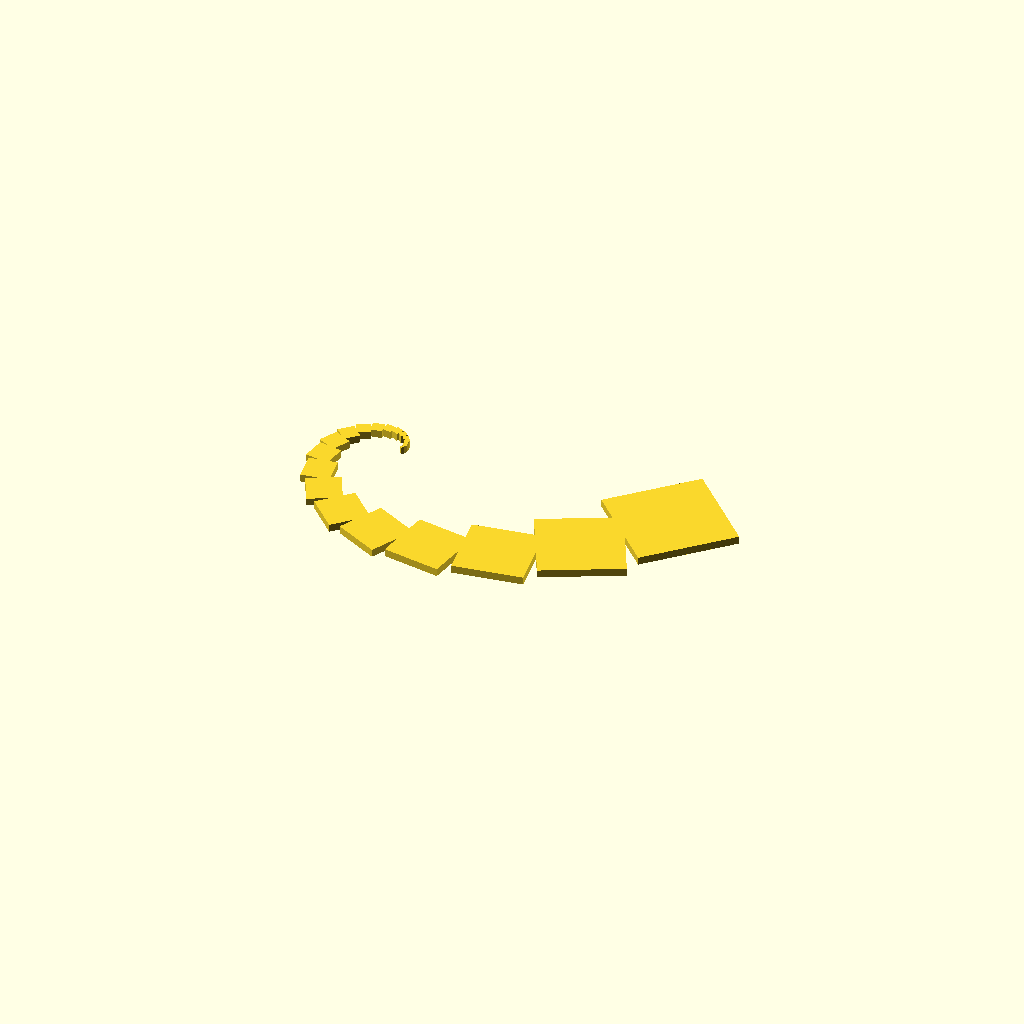
Cell 1: rendered with the file's own defaults.
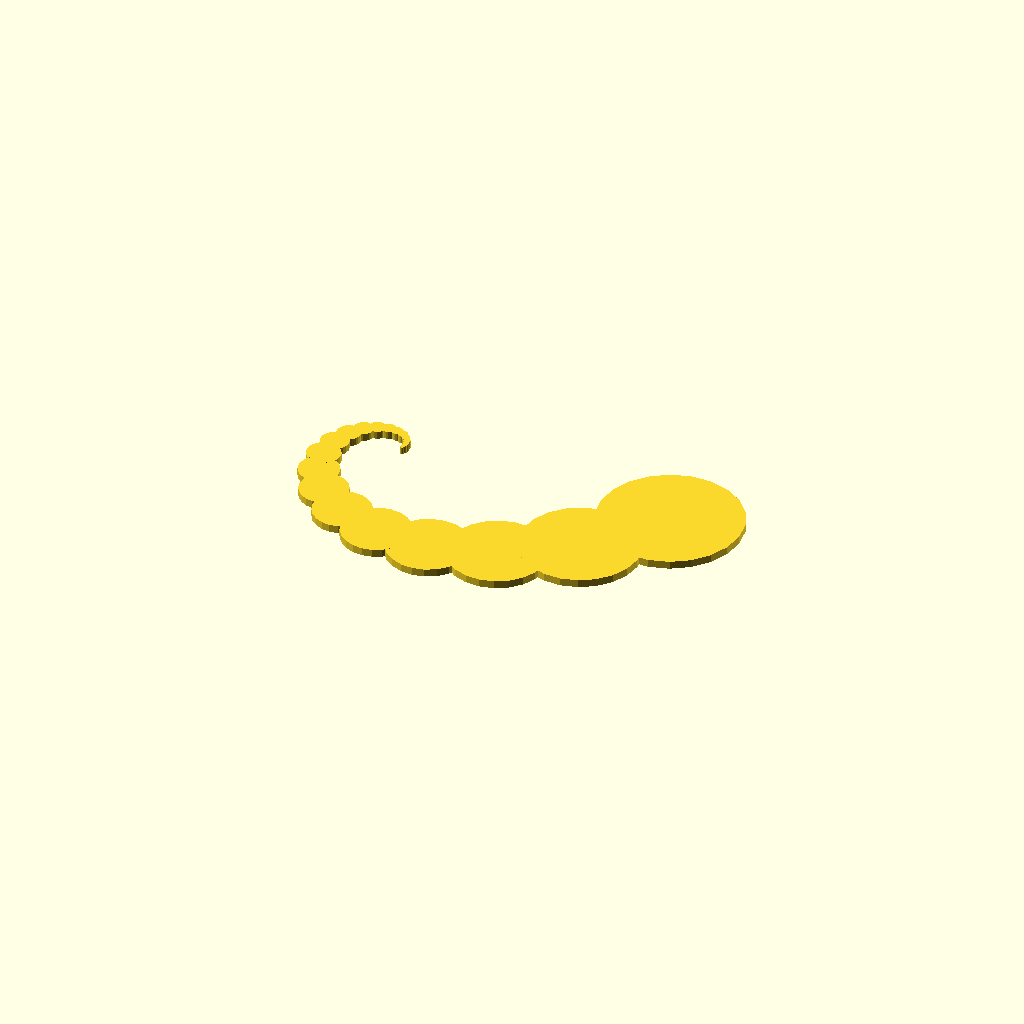
Cell 2 — details set to 20, the other parameters unchanged.
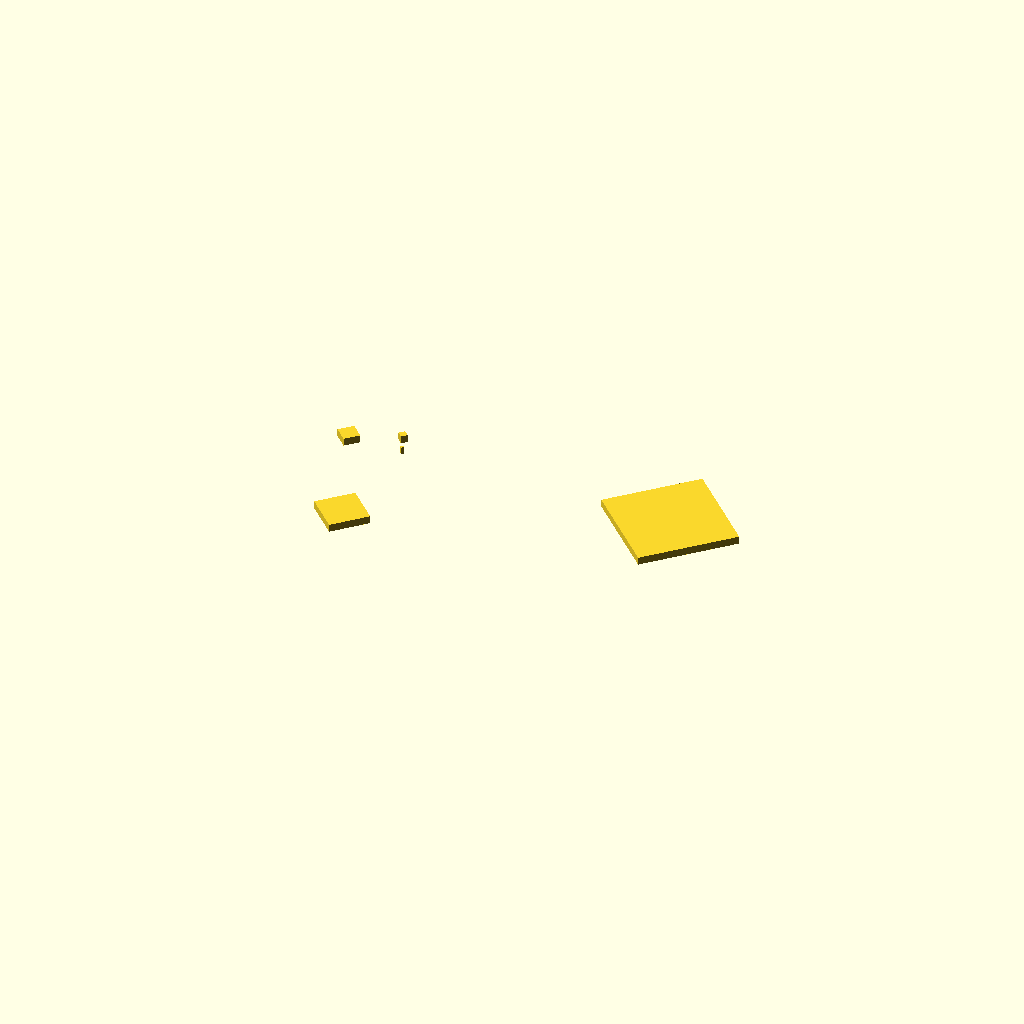
Cell 3: the same model with elements_in_circle = 4.
One fixed orthographic camera (rotation 55°, 0°, 25°; colour scheme Cornfield) for every cell.
OpenSCAD source file scadFiles/101003/216783.scad:
spiral_constant=5;//[1:5]

details=2;//[1:20]

elements_in_circle=20;//[4:10]

acnt=1*1;

bcnt=0.002*spiral_constant;

angleStep=360/elements_in_circle;

$fn=2+details;



module drowElem(rad) {

  stepRad=acnt*exp(bcnt*rad);

  rotate(a=rad,v=[0,0,1]) translate([stepRad,0,0]) cylinder(h=1, r=stepRad/4, center=true);

}



for(rad=[0:angleStep:360]) {

 drowElem(rad);

}
Parameter table extracted from the source (name, type, default, range or options):
spiral_constant: number, default 5, range 1 to 5
details: number, default 2, range 1 to 20
elements_in_circle: number, default 20, range 4 to 10
